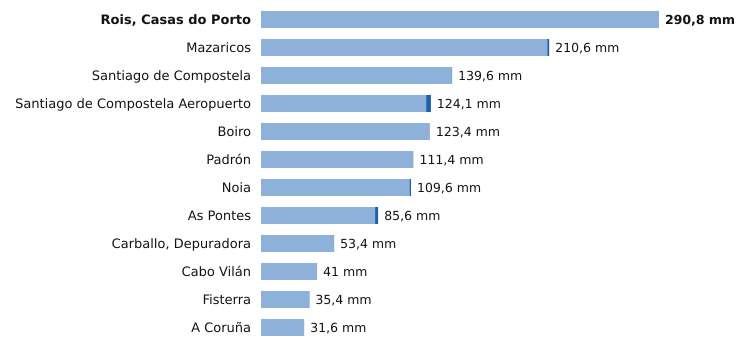

The table this chart was drawn from, first rows:
estacion, provincia, indicativo, mm_6_dias_anteriores, mm_hoy, mm_7_dias, horas_de_hoy
Rois, Casas do Porto, A Coruña, 1476R, 290.8, 0.0, 290.8, 2
Mazaricos, A Coruña, 1406X, 209.2, 1.4, 210.6, 3
Santiago de Compostela, A Coruña, 1475X, 139.3, 0.3, 139.6, 3
Santiago de Compostela Aeropuerto, A Coruña, 1428, 120.7, 3.4, 124.1, 3
Boiro, A Coruña, 1442U, 123.4, 0.0, 123.4, 2
Padrón, A Coruña, 1473A, 111.4, 0.0, 111.4, 3
Noia, A Coruña, 1435C, 108.6, 1.0, 109.6, 1
As Pontes, A Coruña, 1363X, 83.4, 2.2, 85.6, 2
Carballo, Depuradora, A Coruña, 1390X, 53.2, 0.2, 53.4, 1
Cabo Vilán, A Coruña, 1393, 41.0, 0.0, 41.0, 3
Fisterra, A Coruña, 1400, 35.2, 0.2, 35.4, 3
A Coruña, A Coruña, 1387, 31.6, 0.0, 31.6, 3
